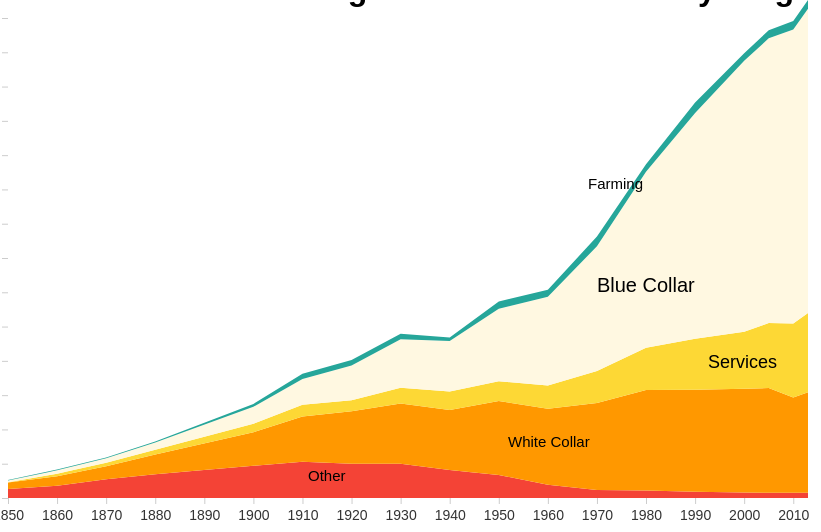
D3 v6 page, settled after 480 driven frames (8 s of simulated time); the page loaded 1 data file(s).


    console.log({ d3 })

    let width = 800;
    let height = 500;

    let svg = d3.select("body")
        .select("svg")
    var parseTime = d3.timeParse("%Y");

    d3.csv("firstjob_major_d3_3.csv").then(function (data) {

        let margin = { top: 10, right: 10, bottom: 10, left: 30 };

        data.forEach(d => {
            d.year = parseTime(d.year)
            // d.Farming = +d.Farming
            // d.Blue_Collar = +d.Blue_Collar
            // d.Service = +d.Service
            // d.White_Collar = +d.White_Collar
            // d.Other = +d.Other
        })
        
        console.log(data)
        let sel_cols = [
            "Farming",
            "Blue_Collar",
            "Service",
            "White_Collar",
            "Other"]

        let sel_colors = [
            "#f44336", // "Farming",
            "#FF9800", // "Blue_Collar",
            "#FDD835", // "Service",
            "#FFF8E1", // "White_Collar",
            "#26A69A" // "Other"
            ]

        //let d2020 = data.filter(d => d.year == 2020)

        //console.log({d2020})

    //     //https://github.com/d3/d3-shape#stacks
        let series = d3.stack()
            .keys(sel_cols)(data);

    //     // https://github.com/d3/d3-scale#ordinal-scales
        let color = d3.scaleOrdinal()
            .domain(sel_cols)
            .range(sel_colors)

        let x = d3.scaleTime()
            .domain(d3.extent(data.map(function (d) { return d.year})))
            .range([0, width])

        let y = d3.scaleLinear()
            .domain([0, 140000000])
            .range([height - margin.bottom, margin.top])

    //     //https://github.com/d3/d3-shape#areas
        let area = d3.area()
            .x(d => x(d.data.year))
            .y0(d => y(d[0]))
            .y1(d => y(d[1]))

        let xAxisSettings = d3.axisBottom(x)
            .tickSize(6)
            .tickPadding(6)
            .ticks(d3.timeYear.every(10), "%Y")

        let xAxis = svg.append("g")
            .attr("class", "y axis")
            .attr("transform", `translate(0,${height - margin.bottom})`)
            .call(xAxisSettings)


        let yAxisSettings = d3.axisLeft(y)
            //.tickValues([.2, .4, .6, .8])
            .tickSize(6)
            .tickPadding(4)
            //.tickFormat(d3.format(".0%"))

        let yAxis = svg
            .append("g")
            .attr("class", "y axis")
            .call(yAxisSettings)
            .call(g => g.selectAll(".domain").remove())

    //     //labelling 
        svg.append("g")
            .selectAll("path")
            .data(series)
            .join("path")
            .attr("class", d =>  {
                console.log(d)
                return d.key
            })
            .attr("fill", d => color(d.key))
            .attr("d", area)
    //         .append("title")

        svg.append("text")
            .attr("class", "label")
            .style("font-size", "15px")
            .attr("x", 580)
            .attr("y", y(90000000))
            .text("Farming")

        svg.append("text")
            .attr("class", "label")
            .style("font-size", "20px")
            .attr("x", x(2000))
            .attr("y", y(60000000))
            .text("Blue Collar")

        svg.append("text")
            .attr("class", "label")
            .style("font-size", "18px")
            .attr("x", 700)
            .attr("y", y(38000000))
            .text("Services")
        
        svg.append("text")
            .attr("class", "label")
            .style("font-size", "15px")
            .attr("x", 500)
            .attr("y", y(15000000))
            .text("White Collar")

        svg.append("text")
            .attr("class", "label")
            .style("font-size", "15px")
            .attr("x", 300)
            .attr("y", y(5000000))
            .text("Other")
    })



### data: firstjob_major_d3_3.csv
year, Farming, Blue_Collar, Service, White_Collar, Other
1850, 2634726, 1893868, 45739, 526185, 116778
1860, 3547108, 2820708, 734199, 958406, 251177
1870, 5481918, 3763654, 1001738, 1330995, 266672
1880, 6951889, 5750884, 1362457, 2127372, 309561
1900, 9377318, 9795841, 2516481, 4929100, 826977
1910, 10575705, 13180004, 3425103, 7554213, 1518450
1920, 9999996, 15293734, 3210240, 10117443, 1637201
1930, 9965799, 17563251, 4626902, 14133760, 1589839
1940, 8137671, 17518024, 5384412, 14716785, 1091549
1950, 6715837, 21597798, 5758782, 21117601, 2127484
1960, 3841636, 22213847, 6780649, 25842352, 2045847
1970, 2367000, 25365400, 9343300, 36335200, 2850600
1980, 2170980, 29353560, 12267680, 51383060, 2174680
1990, 1834586, 29745628, 14893651, 65815396, 3055502
2000, 1596133, 30299914, 16625420, 78988340, 2199069
2005, 1499678, 30571844, 18966128, 83047651, 2343297
2010, 1550825, 27774198, 21581676, 85712455, 2483525
2013, 1567079, 29291938, 23104621, 88735018, 2539217